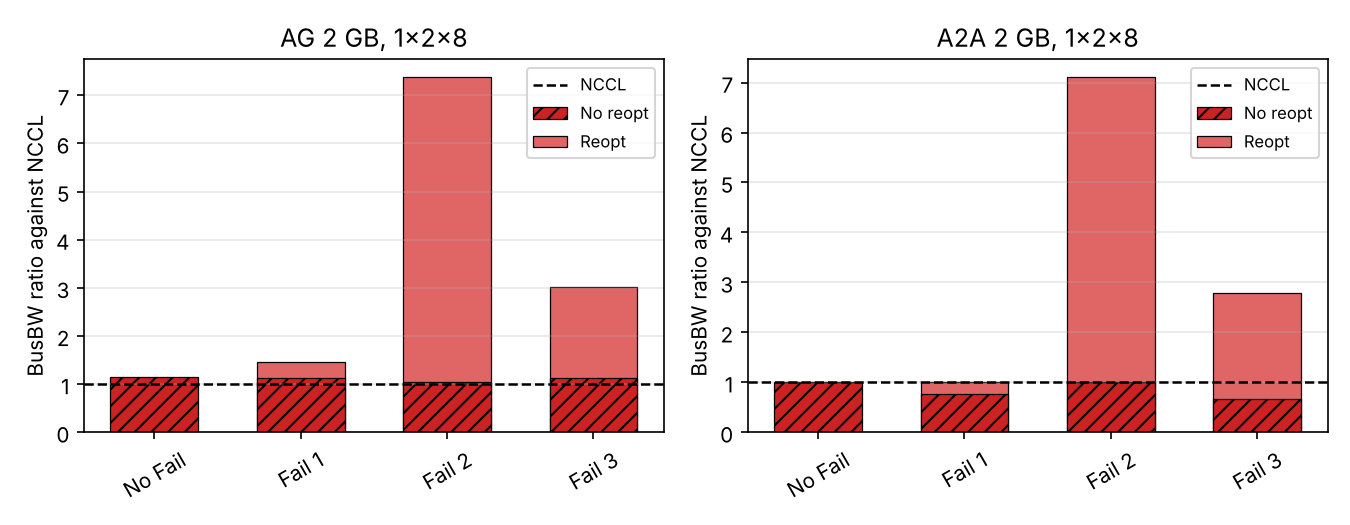

Values plotted in this chart, from the file beside it:
workload, failure_type, algorithm, sim_time_ns, wall_seconds, schedule, status, schedule_file
ag-2147483648_bytes, no_failure, nccl, 5772109, 34, msccl, SUCCESS, nccl/priority-1/NCCL_AllGather_16gpus_2n…
ag-2147483648_bytes, no_failure, mccl_noreopt, 5062397, 34, msccl, SUCCESS, mccl/no_failure/priority-9/1x2x8_MCCL_AG…
ag-2147483648_bytes, failure_1, nccl, 20151945, 35, msccl, SUCCESS, nccl/priority-1/NCCL_AllGather_16gpus_2n…
ag-2147483648_bytes, failure_1, mccl_noreopt, 17746974, 37, msccl, SUCCESS, mccl/no_failure/priority-9/1x2x8_MCCL_AG…
ag-2147483648_bytes, failure_1, mccl_reopt, 13720365, 33, msccl, SUCCESS, mccl/failure_1/priority-9/1x2x8_MCCL_AG_…
ag-2147483648_bytes, failure_2, nccl, 40767526, 31, msccl, SUCCESS, nccl/priority-1/NCCL_AllGather_16gpus_2n…
ag-2147483648_bytes, failure_2, mccl_noreopt, 39144681, 32, msccl, SUCCESS, mccl/no_failure/priority-9/1x2x8_MCCL_AG…
ag-2147483648_bytes, failure_2, mccl_reopt, 5525108, 33, msccl, SUCCESS, mccl/failure_2/priority-9/1x2x8_MCCL_AG_…
ag-2147483648_bytes, failure_3, nccl, 326024891, 33, msccl, SUCCESS, nccl/priority-1/NCCL_AllGather_16gpus_2n…
ag-2147483648_bytes, failure_3, mccl_noreopt, 287345663, 76, msccl, SUCCESS, mccl/no_failure/priority-9/1x2x8_MCCL_AG…
ag-2147483648_bytes, failure_3, mccl_reopt, 108352074, 30, msccl, SUCCESS, mccl/failure_3/priority-9/1x2x8_MCCL_AG_…
a2a-2147483648_bytes, no_failure, nccl, 21720127, 41, msccl, SUCCESS, nccl/priority-1/NCCL_AllToAll_P2P_16gpus…
a2a-2147483648_bytes, no_failure, mccl_noreopt, 21733230, 43, msccl, SUCCESS, mccl/no_failure/priority-9/MCCL_1x2x8.xm…
a2a-2147483648_bytes, failure_1, nccl, 21720127, 42, msccl, SUCCESS, nccl/priority-1/NCCL_AllToAll_P2P_16gpus…
a2a-2147483648_bytes, failure_1, mccl_noreopt, 28239617, 44, msccl, SUCCESS, mccl/no_failure/priority-9/MCCL_1x2x8.xm…
a2a-2147483648_bytes, failure_1, mccl_reopt, 21720398, 46, msccl, SUCCESS, mccl/failure_1/priority-9/MCCL_1x2x8_Fai…
a2a-2147483648_bytes, failure_2, nccl, 173858777, 43, msccl, SUCCESS, nccl/priority-1/NCCL_AllToAll_P2P_16gpus…
a2a-2147483648_bytes, failure_2, mccl_noreopt, 173861412, 46, msccl, SUCCESS, mccl/no_failure/priority-9/MCCL_1x2x8.xm…
a2a-2147483648_bytes, failure_2, mccl_reopt, 24445369, 45, msccl, SUCCESS, mccl/failure_2/priority-9/MCCL_1x2x8_Fai…
a2a-2147483648_bytes, failure_3, nccl, 304526563, 47, msccl, SUCCESS, nccl/priority-1/NCCL_AllToAll_P2P_16gpus…
a2a-2147483648_bytes, failure_3, mccl_noreopt, 456512950, 80, msccl, SUCCESS, mccl/no_failure/priority-9/MCCL_1x2x8.xm…
a2a-2147483648_bytes, failure_3, mccl_reopt, 109317938, 48, msccl, SUCCESS, mccl/failure_3/priority-9/MCCL_1x2x8_Fai…
